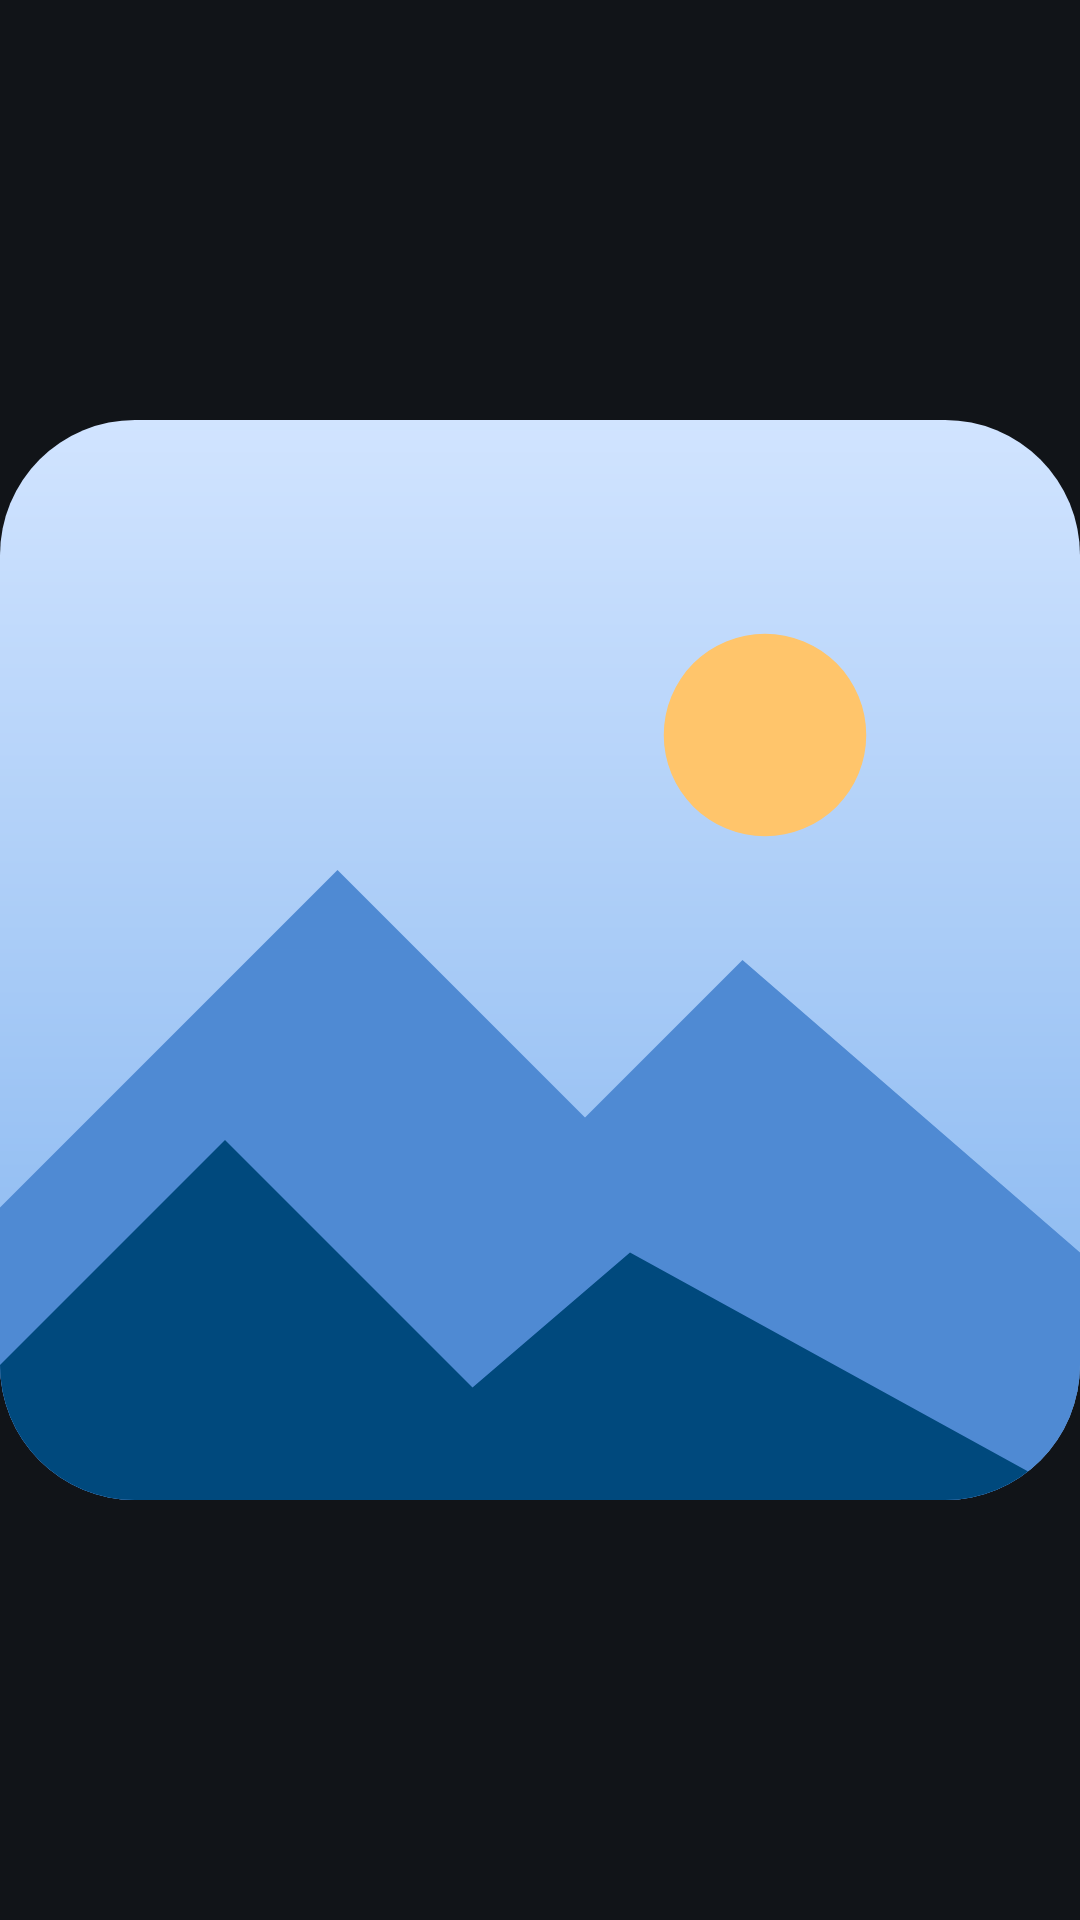

The Android layout XML behind this screen, and the referenced resources:
<!-- AndroidManifest.xml: application theme Theme.LivingGallery -->
<!-- res/layout/widget_preview.xml -->
<?xml version="1.0" encoding="utf-8"?>
<FrameLayout xmlns:android="http://schemas.android.com/apk/res/android"
    android:layout_width="match_parent"
    android:layout_height="match_parent">

    <ImageView
        android:layout_width="match_parent"
        android:layout_height="match_parent"
        android:importantForAccessibility="no"
        android:scaleType="fitCenter"
        android:src="@drawable/widget_preview_art" />
</FrameLayout>
<!-- resources referenced by this layout -->
<resources>
  <!-- drawable widget_preview_art (drawable) -->
  <?xml version="1.0" encoding="utf-8"?>
  <vector xmlns:android="http://schemas.android.com/apk/res/android"
      xmlns:aapt="http://schemas.android.com/aapt"
      android:width="120dp"
      android:height="120dp"
      android:viewportWidth="96"
      android:viewportHeight="96">
      <group>
          <clip-path android:pathData="M12,0h72a12,12 0,0 1,12 12v72a12,12 0,0 1,-12 12h-72a12,12 0,0 1,-12 -12v-72a12,12 0,0 1,12 -12z" />
          <path android:pathData="M0,0h96v96h-96z">
              <aapt:attr name="android:fillColor">
                  <gradient
                      android:endColor="#FF7FB2EE"
                      android:endX="48"
                      android:endY="96"
                      android:startColor="#FFD1E4FF"
                      android:startX="48"
                      android:startY="0"
                      android:type="linear" />
              </aapt:attr>
          </path>
          <path
              android:fillColor="#FFFFC56B"
              android:pathData="M68,28m-9,0a9,9 0,1 1,18 0a9,9 0,1 1,-18 0" />
          <path
              android:fillColor="#FF4F8AD3"
              android:pathData="M0,70L30,40L52,62L66,48L96,74L96,96L0,96Z" />
          <path
              android:fillColor="#FF00497D"
              android:pathData="M0,96L0,84L20,64L42,86L56,74L96,96Z" />
      </group>
  </vector>
  <style name="Theme.LivingGallery" parent="android:Theme.Material.NoActionBar">
          <item name="android:windowBackground">@color/window_background</item>
          <item name="android:statusBarColor">@android:color/transparent</item>
          <item name="android:navigationBarColor">@android:color/transparent</item>
      </style>
  <color name="window_background">#FF111418</color>
</resources>
